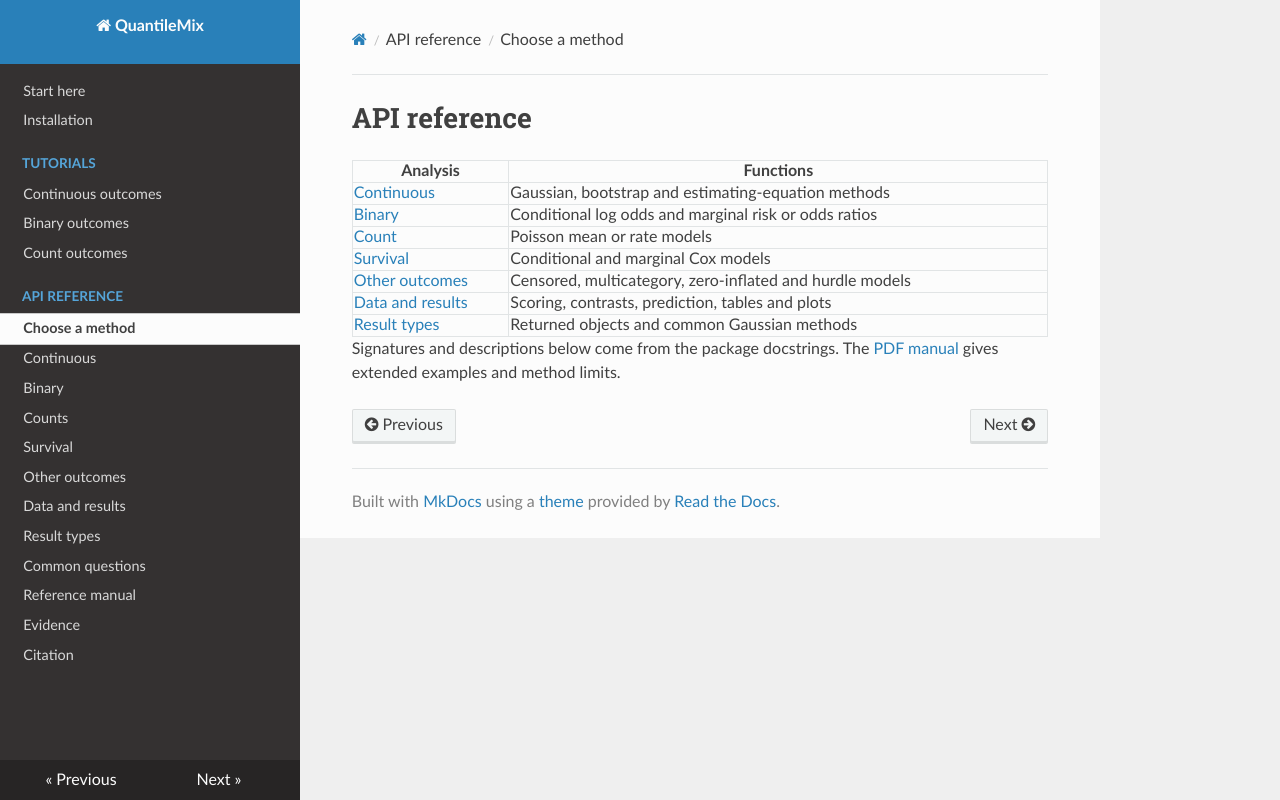

repository: nilson01/quantilemix · page: reference/index.html · generator: mkdocs

# API reference

| Analysis | Functions |
| --- | --- |
| [Continuous](continuous.md) | Gaussian, bootstrap and estimating-equation methods |
| [Binary](binary.md) | Conditional log odds and marginal risk or odds ratios |
| [Count](count.md) | Poisson mean or rate models |
| [Survival](survival.md) | Conditional and marginal Cox models |
| [Other outcomes](other.md) | Censored, multicategory, zero-inflated and hurdle models |
| [Data and results](tools.md) | Scoring, contrasts, prediction, tables and plots |
| [Result types](results.md) | Returned objects and common Gaussian methods |

Signatures and descriptions below come from the package docstrings.
The [PDF manual](../downloads/quantilemix-manual.pdf)
gives extended examples and method limits.
